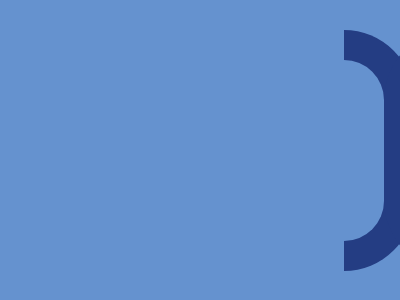

Recreate this image using only HTML and CSS.

<!-- file: index.html -->
<!DOCTYPE html>
<html lang="en">
  <head>
    <meta charset="UTF-8" />
    <meta http-equiv="X-UA-Compatible" content="IE=edge" />
    <meta name="viewport" content="width=device-width, initial-scale=1.0" />
    <link rel="stylesheet" type="text/css" href="./index.css" />
    <title>Transition</title>
  </head>
  <body>
    <div class="t1"></div>
    <div class="t2"></div>
  </body>
</html>


/* file: index.css */
body {
  height: 100vh;
  background: #6592cf;
  display: flex;
  justify-content: center;
  align-items: center;
}

.t1,
.t2 {
  margin-top: -0.9rem;
  position: absolute;
  width: 2.5rem;
  height: 11.3rem;
  border: 1.9rem solid #243d83;
  border-left: 0;
  border-radius: 0 10rem 10rem 0;
}

.t1 {
  left: 21.5rem;
}

.t2 {
  left: 24rem;
  transform: rotate(180deg);
}

/* 100% */